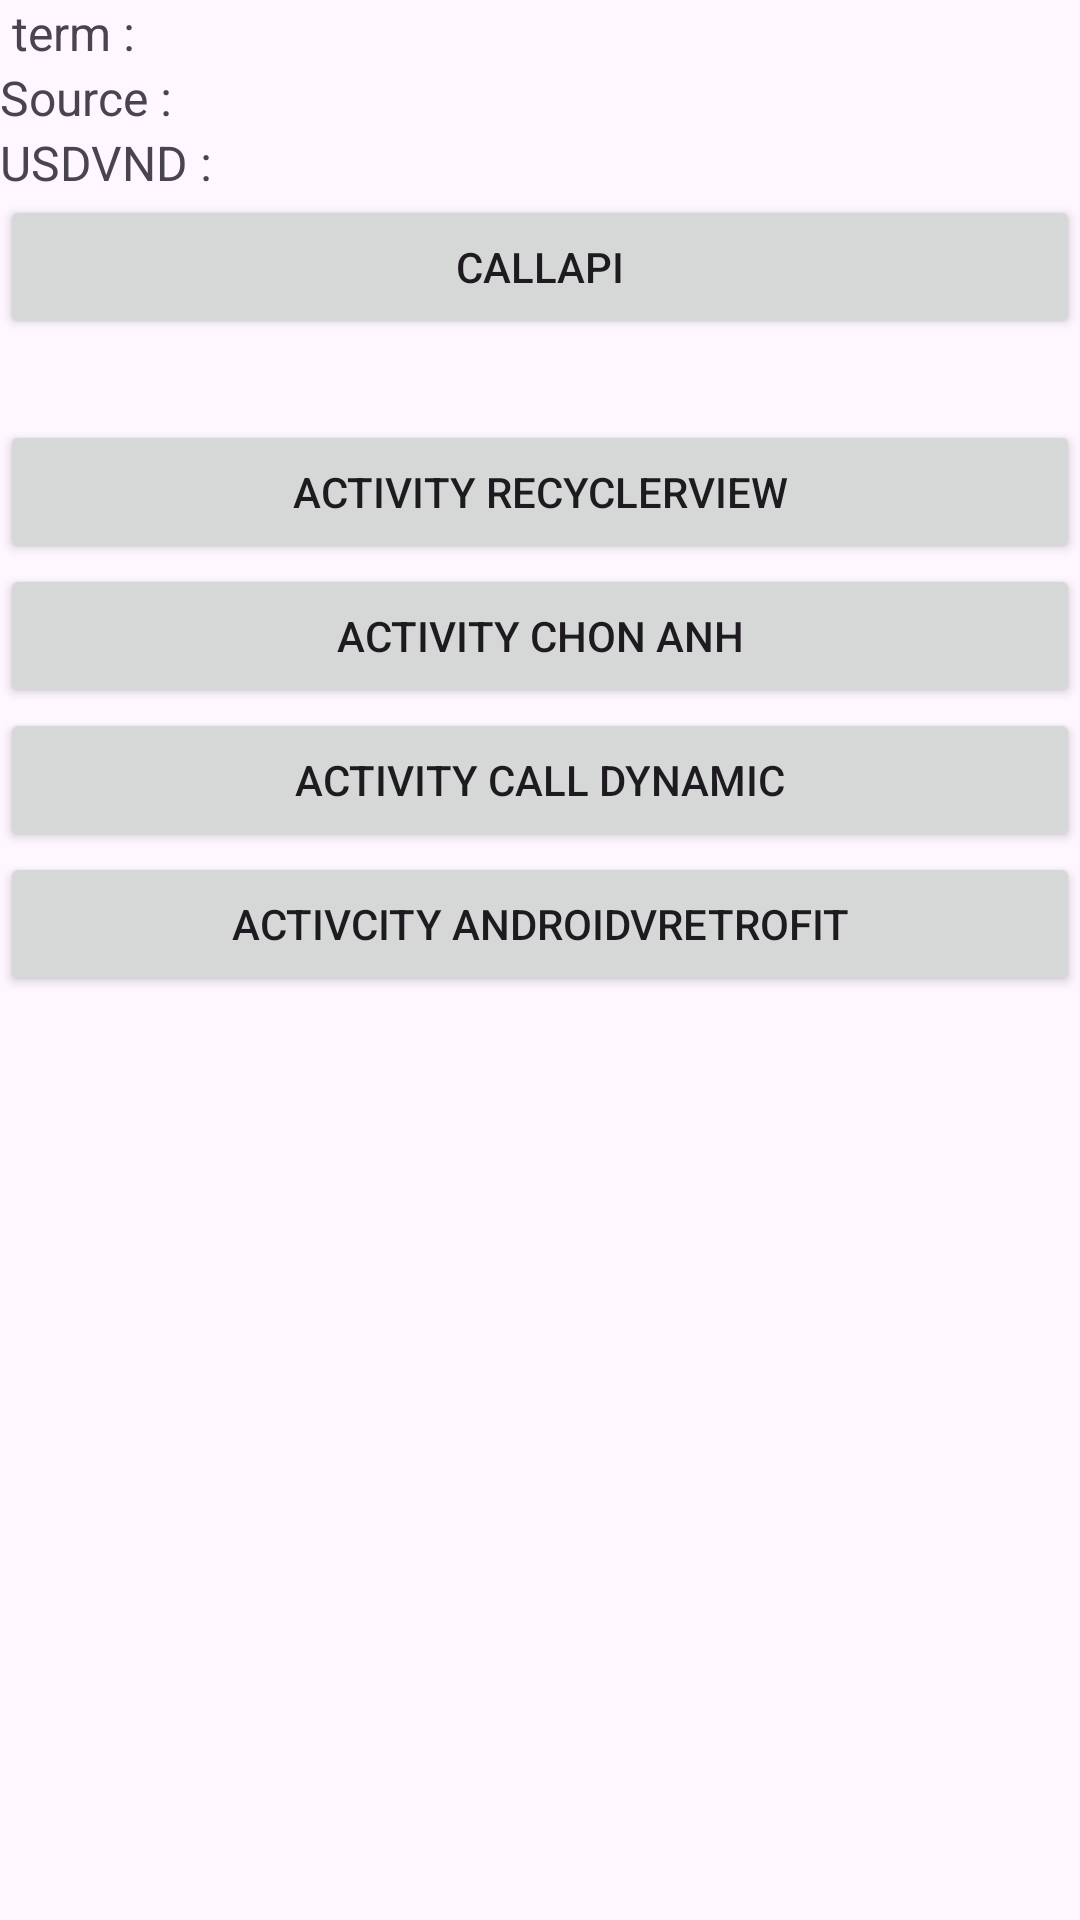

Write the Android layout XML for this screen, with the resource values it uses.
<!-- AndroidManifest.xml: application theme Theme.TestCallAPI -->
<!-- res/layout/activity_main.xml -->
<?xml version="1.0" encoding="utf-8"?>
<LinearLayout xmlns:android="http://schemas.android.com/apk/res/android"
    xmlns:app="http://schemas.android.com/apk/res-auto"
    xmlns:tools="http://schemas.android.com/tools"
    android:layout_width="match_parent"
    android:layout_height="match_parent"
    android:orientation="vertical"
    tools:context=".MainActivity">

    <LinearLayout
        android:layout_width="match_parent"
        android:layout_height="wrap_content"
        android:orientation="horizontal">

        <TextView
            android:id="@+id/textView"
            android:layout_width="70dp"
            android:layout_height="wrap_content"
            android:text=" term :"
            android:textSize="16sp" />

        <TextView
            android:id="@+id/tv_Term"
            android:layout_width="wrap_content"
            android:layout_height="wrap_content"
            android:layout_marginStart="10dp"
            android:layout_weight="1"
            android:textSize="16sp" />
    </LinearLayout>

    <LinearLayout
        android:layout_width="match_parent"
        android:layout_height="wrap_content"
        android:orientation="horizontal">

        <TextView
            android:id="@+id/tv4"
            android:layout_width="70dp"
            android:layout_height="wrap_content"
            android:text="Source :"
            android:textSize="16sp" />

        <TextView
            android:id="@+id/tv_Source"
            android:layout_width="wrap_content"
            android:layout_height="wrap_content"
            android:layout_marginStart="10dp"
            android:layout_weight="1"
            android:textSize="16sp" />
    </LinearLayout>

    <LinearLayout
        android:layout_width="match_parent"
        android:layout_height="wrap_content"
        android:orientation="horizontal">

        <TextView
            android:id="@+id/tv5"
            android:layout_width="wrap_content"
            android:layout_height="wrap_content"
            android:text="USDVND :"
            android:textSize="16sp" />

        <TextView
            android:id="@+id/tv_USDVND"
            android:layout_width="wrap_content"
            android:layout_height="wrap_content"
            android:layout_marginStart="10dp"
            android:layout_weight="1"
            android:textSize="16sp" />

    </LinearLayout>

    <Button
        android:id="@+id/btn_Callapi"
        android:layout_width="match_parent"
        android:layout_height="wrap_content"
        android:text="CallAPI" />

    <TextView
        android:id="@+id/tvPostResult"
        android:layout_width="match_parent"
        android:layout_height="wrap_content"
        android:textSize="20sp" />

    <Button
        android:id="@+id/btnChangrActi"
        android:layout_width="match_parent"
        android:layout_height="wrap_content"
        android:text="Activity recyclerView" />

    <Button
        android:id="@+id/btn_Act_Chon_Anh"
        android:layout_width="match_parent"
        android:layout_height="wrap_content"
        android:text="Activity chon anh" />

    <Button
        android:id="@+id/btnCallDynamic"
        android:layout_width="match_parent"
        android:layout_height="wrap_content"
        android:text="Activity call dynamic" />

    <Button
        android:id="@+id/btnAndroidvRetrofit"
        android:layout_width="match_parent"
        android:layout_height="wrap_content"
        android:text="Activcity AndroidvRetrofit" />
</LinearLayout>
<!-- resources referenced by this layout -->
<resources>
  <style name="Theme.TestCallAPI" parent="Base.Theme.TestCallAPI" />
  <style name="Base.Theme.TestCallAPI" parent="Theme.Material3.DayNight.NoActionBar">
          
          
      </style>
</resources>
